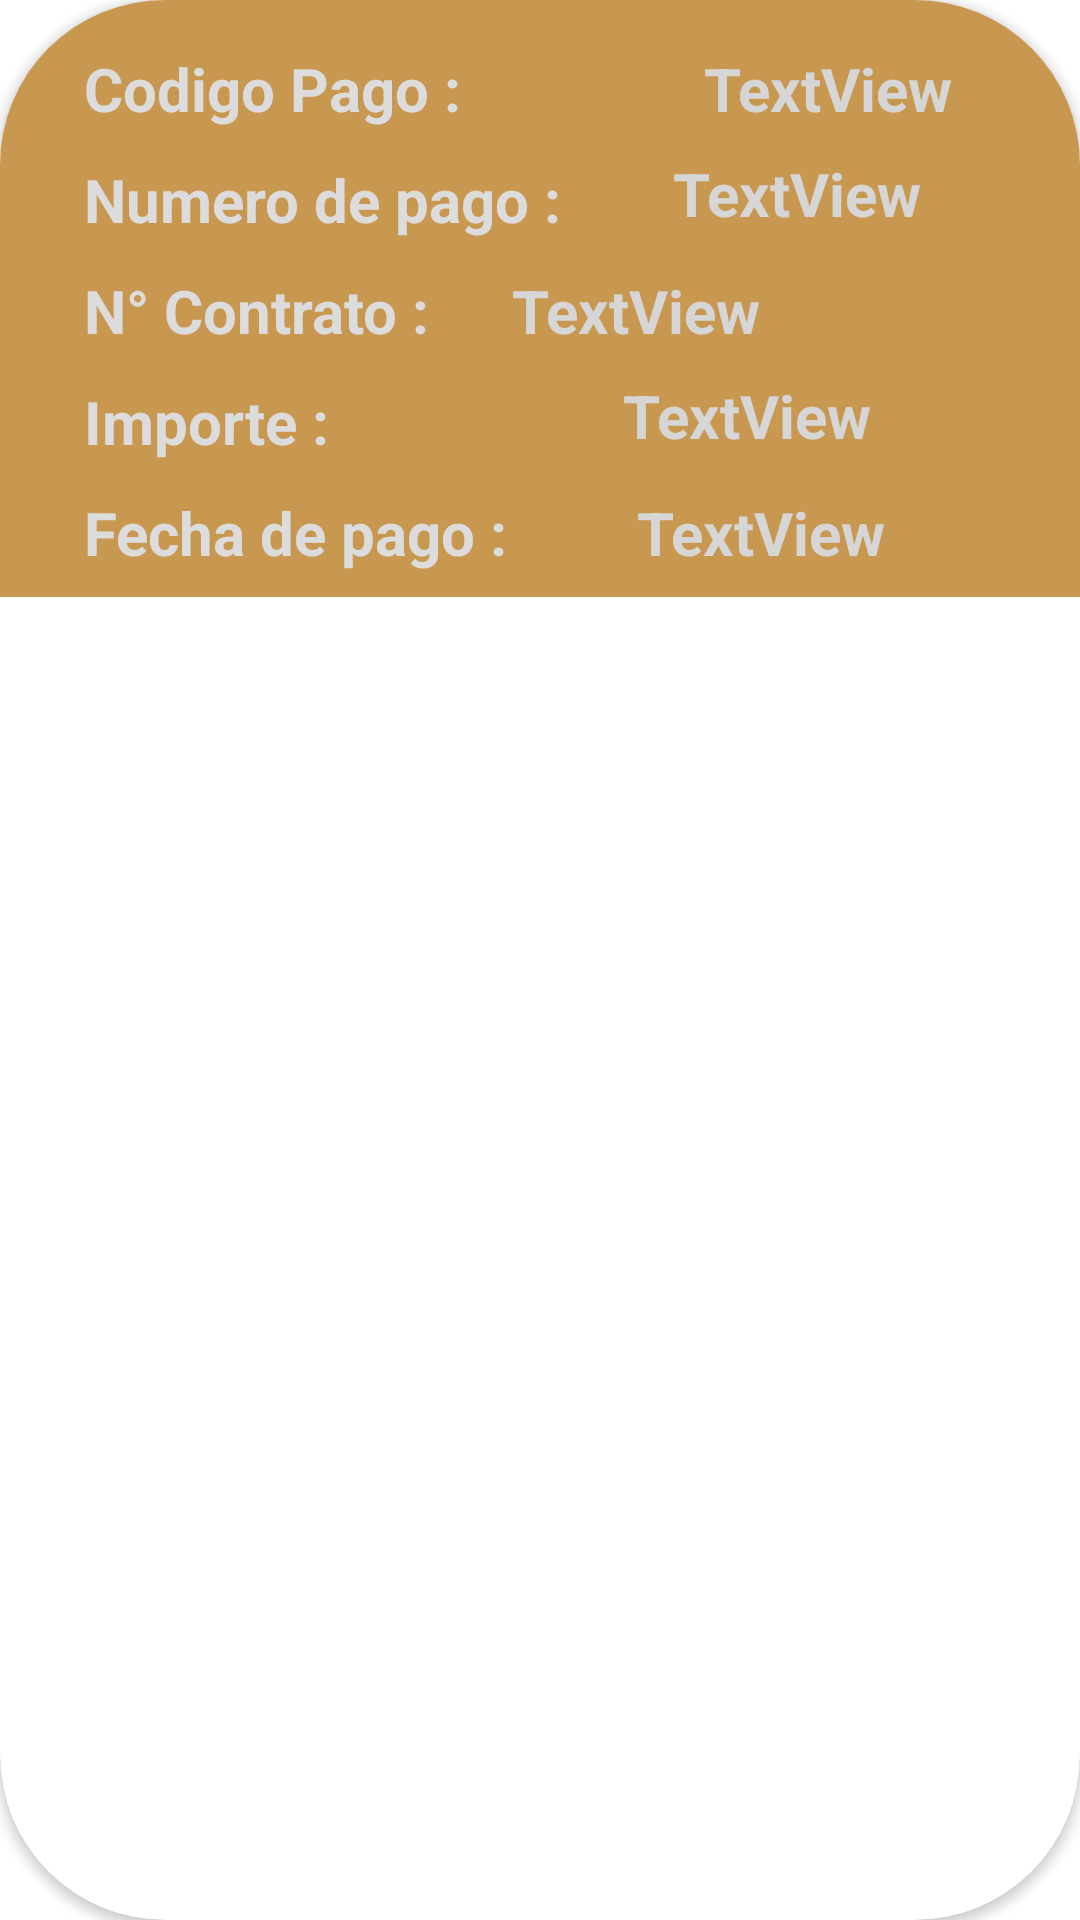

Android layout source for this screen:
<!-- AndroidManifest.xml: application theme Theme.TuCasaLab3 -->
<!-- res/layout/tarjeta_pago.xml -->
<?xml version="1.0" encoding="utf-8"?>
<androidx.cardview.widget.CardView xmlns:android="http://schemas.android.com/apk/res/android"
    xmlns:app="http://schemas.android.com/apk/res-auto"
    xmlns:tools="http://schemas.android.com/tools"
    android:layout_width="match_parent"
    android:layout_height="wrap_content"
    android:layout_margin="10dp"
    app:cardCornerRadius="55dp"
    app:cardPreventCornerOverlap="false">

    <androidx.constraintlayout.widget.ConstraintLayout
        android:layout_width="match_parent"
        android:layout_height="wrap_content"
        android:background="@drawable/side_nav_bar"
        android:backgroundTint="#C89851">

        <TextView
            android:id="@+id/textView5"
            android:layout_width="wrap_content"
            android:layout_height="wrap_content"
            android:layout_marginStart="28dp"
            android:layout_marginTop="16dp"
            android:text="Codigo Pago : "
            android:textColor="#DCDCDC"
            android:textSize="20dp"
            android:textStyle="bold"
            app:layout_constraintStart_toStartOf="parent"
            app:layout_constraintTop_toTopOf="parent" />

        <TextView
            android:id="@+id/textView17"
            android:layout_width="wrap_content"
            android:layout_height="wrap_content"
            android:layout_marginStart="28dp"
            android:layout_marginTop="10dp"
            android:text="Importe : "
            android:textColor="#DCDCDC"
            android:textSize="20dp"
            android:textStyle="bold"
            app:layout_constraintStart_toStartOf="parent"
            app:layout_constraintTop_toBottomOf="@+id/textView13" />

        <TextView
            android:id="@+id/textView19"
            android:layout_width="167dp"
            android:layout_height="35dp"
            android:layout_marginStart="28dp"
            android:layout_marginTop="10dp"
            android:text="Fecha de pago : "
            android:textColor="#DCDCDC"
            android:textSize="20dp"
            android:textStyle="bold"
            app:layout_constraintStart_toStartOf="parent"
            app:layout_constraintTop_toBottomOf="@+id/textView17" />

        <TextView
            android:id="@+id/textView9"
            android:layout_width="wrap_content"
            android:layout_height="wrap_content"
            android:layout_marginStart="28dp"
            android:layout_marginTop="10dp"
            android:text="Numero de pago : "
            android:textColor="#DCDCDC"
            android:textSize="20dp"
            android:textStyle="bold"
            app:layout_constraintStart_toStartOf="parent"
            app:layout_constraintTop_toBottomOf="@+id/textView5" />

        <TextView
            android:id="@+id/textView13"
            android:layout_width="wrap_content"
            android:layout_height="wrap_content"
            android:layout_marginStart="28dp"
            android:layout_marginTop="10dp"
            android:text="N° Contrato : "
            android:textColor="#DCDCDC"
            android:textSize="20dp"
            android:textStyle="bold"
            app:layout_constraintStart_toStartOf="parent"
            app:layout_constraintTop_toBottomOf="@+id/textView9" />

        <TextView
            android:id="@+id/TVCodigoPago"
            android:layout_width="wrap_content"
            android:layout_height="wrap_content"
            android:layout_marginStart="76dp"
            android:layout_marginTop="16dp"
            android:text="TextView"
            android:textColor="#D6D6D6"
            android:textSize="20dp"
            android:textStyle="bold"
            app:layout_constraintEnd_toEndOf="parent"
            app:layout_constraintHorizontal_bias="0.0"
            app:layout_constraintStart_toEndOf="@+id/textView5"
            app:layout_constraintTop_toTopOf="parent" />

        <TextView
            android:id="@+id/tvNContrato"
            android:layout_width="wrap_content"
            android:layout_height="wrap_content"
            android:layout_marginStart="8dp"
            android:layout_marginTop="12dp"
            android:text="TextView"
            android:textColor="#D6D6D6"
            android:textSize="20dp"
            android:textStyle="bold"
            app:layout_constraintEnd_toEndOf="parent"
            app:layout_constraintHorizontal_bias="0.118"
            app:layout_constraintStart_toEndOf="@+id/textView13"
            app:layout_constraintTop_toBottomOf="@+id/TVNroPago" />

        <TextView
            android:id="@+id/TVInportePago"
            android:layout_width="wrap_content"
            android:layout_height="wrap_content"
            android:layout_marginStart="8dp"
            android:layout_marginTop="8dp"
            android:layout_marginEnd="64dp"
            android:text="TextView"
            android:textColor="#D6D6D6"
            android:textSize="20dp"
            android:textStyle="bold"
            app:layout_constraintEnd_toEndOf="parent"
            app:layout_constraintHorizontal_bias="0.941"
            app:layout_constraintStart_toEndOf="@+id/textView17"
            app:layout_constraintTop_toBottomOf="@+id/tvNContrato" />

        <TextView
            android:id="@+id/TVFechaPago"
            android:layout_width="wrap_content"
            android:layout_height="wrap_content"
            android:layout_marginTop="12dp"
            android:layout_marginEnd="60dp"
            android:text="TextView"
            android:textColor="#D6D6D6"
            android:textSize="20dp"
            android:textStyle="bold"
            app:layout_constraintEnd_toEndOf="parent"
            app:layout_constraintHorizontal_bias="0.788"
            app:layout_constraintStart_toEndOf="@+id/textView19"
            app:layout_constraintTop_toBottomOf="@+id/TVInportePago" />

        <TextView
            android:id="@+id/TVNroPago"
            android:layout_width="wrap_content"
            android:layout_height="wrap_content"
            android:layout_marginStart="16dp"
            android:layout_marginTop="8dp"
            android:text="TextView"
            android:textColor="#D6D6D6"
            android:textSize="20dp"
            android:textStyle="bold"
            app:layout_constraintEnd_toEndOf="parent"
            app:layout_constraintHorizontal_bias="0.232"
            app:layout_constraintStart_toEndOf="@+id/textView9"
            app:layout_constraintTop_toBottomOf="@+id/TVCodigoPago" />

    </androidx.constraintlayout.widget.ConstraintLayout>
</androidx.cardview.widget.CardView>
<!-- resources referenced by this layout -->
<resources>
  <!-- drawable side_nav_bar (drawable) -->
  <shape xmlns:android="http://schemas.android.com/apk/res/android"
      android:shape="rectangle">
      <gradient
          android:angle="135"
          android:centerColor="#7AE67C"
          android:endColor="#170069"
          android:startColor="#4D5F5D"
          android:type="linear" />
  </shape>
  <style name="Theme.TuCasaLab3" parent="Theme.MaterialComponents.DayNight.DarkActionBar">
          
          <item name="colorPrimary">@color/purple_500</item>
          <item name="colorPrimaryVariant">@color/purple_700</item>
          <item name="colorOnPrimary">@color/white</item>
          
          <item name="colorSecondary">@color/teal_200</item>
          <item name="colorSecondaryVariant">@color/teal_700</item>
          <item name="colorOnSecondary">@color/black</item>
          
          <item name="android:statusBarColor">?attr/colorPrimaryVariant</item>
          
      </style>
  <!-- not gathered from this repository: default colours our renderer supplied (Android Studio template values) -->
  <color name="purple_500">#FF6200EE</color>
  <color name="purple_700">#FF3700B3</color>
  <color name="teal_200">#FF03DAC5</color>
  <color name="teal_700">#FF018786</color>
  <color name="black">#FF000000</color>
  <color name="white">#FFFFFFFF</color>
</resources>
